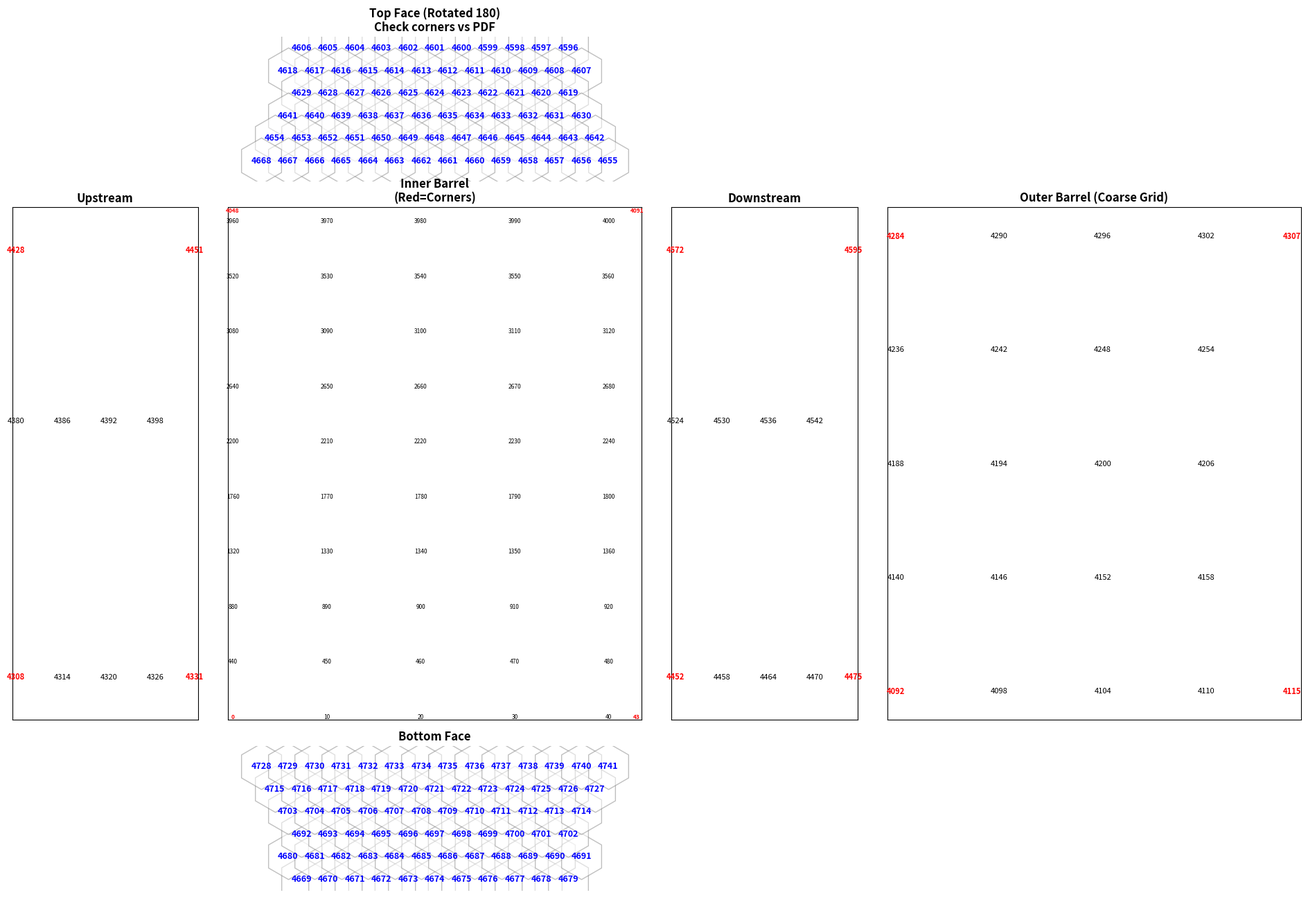

Recreate this plot in Python.
import numpy as np
import matplotlib.pyplot as plt
import matplotlib.gridspec as gridspec

# =========================================================
# 1. GEOMETRY DEFINITIONS (COPIED EXACTLY)
# =========================================================

# --- Inner SiPM face (93x44) ---
# Shape is (93, 44). 
# If origin='lower', Row 0 is bottom, Row 92 is top.
INNER_INDEX_MAP = np.arange(0, 4092, dtype=np.int32).reshape(93, 44)

# --- US and DS faces (6x24) ---
US_INDEX_MAP = np.arange(4308, 4308 + 6*24, dtype=np.int32).reshape(6, 24)
DS_INDEX_MAP = np.arange(4452, 4452 + 6*24, dtype=np.int32).reshape(6, 24)

# --- Outer Face (Coarse + Center) ---
# We will just plot the coarse full map for checking orientation
OUTER_COARSE_FULL_INDEX_MAP = np.arange(4092, 4308, dtype=np.int32).reshape(9, 24)

# --- TOP & BOTTOM HEX DEFINITIONS ---
TOP_ROWS_LIST = [
    np.arange(4596, 4607), # 11
    np.arange(4607, 4619), # 12
    np.arange(4619, 4630), # 11
    np.arange(4630, 4642), # 12
    np.arange(4642, 4655), # 13
    np.arange(4655, 4669), # 14
]
BOTTOM_ROWS_LIST = [
    np.arange(4669, 4680), # 11
    np.arange(4680, 4692), # 12
    np.arange(4692, 4703), # 11
    np.arange(4703, 4715), # 12
    np.arange(4715, 4728), # 13
    np.arange(4728, 4742), # 14
]

# =========================================================
# 2. PLOTTING THE MAP
# =========================================================

def plot_channel_map(savepath="channel_map.png"):
    
    fig = plt.figure(figsize=(24, 16)) 
    
    # Same ratios as your event display
    width_ratios = [45, 100, 45, 100]
    height_ratios = [45, 160, 45]
    
    gs = gridspec.GridSpec(3, 4, 
                           width_ratios=width_ratios, 
                           height_ratios=height_ratios,
                           wspace=0.1, hspace=0.1)

    # --- Helper to plot Rectangular Grids with IDs ---
    def plot_rect_ids(ax, index_map, title, stride_r=1, stride_c=1):
        H, W = index_map.shape
        
        # Plot a light grid background
        ax.imshow(np.zeros_like(index_map), aspect='auto', origin='lower', 
                  cmap="Greys", vmin=0, vmax=1, alpha=0.1)
        
        # origin='lower' means index_map[0,0] is plotted at (x=0, y=0) (Bottom-Left)
        # index_map[H-1, W-1] is Top-Right.
        
        for r in range(H):
            for c in range(W):
                # We plot corners and strided values to avoid clutter
                is_corner = (r == 0 or r == H-1) and (c == 0 or c == W-1)
                is_strided = (r % stride_r == 0) and (c % stride_c == 0)
                
                if is_corner or is_strided:
                    val = index_map[r, c]
                    # Font size depends on density
                    fs = 8 if (H < 20) else 6
                    color = 'red' if is_corner else 'black'
                    weight = 'bold' if is_corner else 'normal'
                    
                    ax.text(c, r, str(val), ha='center', va='center', 
                            fontsize=fs, color=color, fontweight=weight)

        ax.set_title(title, fontsize=12, fontweight='bold')
        ax.set_xlim(-0.5, W-0.5)
        ax.set_ylim(-0.5, H-0.5)
        # Turn off ticks but keep box
        ax.set_xticks([])
        ax.set_yticks([])

    # --- Helper to plot Hex Grids with IDs ---
    def plot_hex_ids(ax, row_list, title, rotate_180=False):
        pitch_y = 7.5
        pitch_x = 7.1
        
        # Calculate limits for auto-scaling
        all_xs = []
        all_ys = []

        for r_idx, ids in enumerate(row_list):
            n_items = len(ids)
            x_start = -(n_items - 1) * pitch_x / 2.0
            
            # Using same Y logic as event display
            y_pos = (r_idx + 0.5) * pitch_y 
            
            for c_idx, pmt_id in enumerate(ids):
                x = x_start + c_idx * pitch_x
                y = y_pos
                
                if rotate_180:
                    x = -x
                    y = -y 
                
                all_xs.append(x)
                all_ys.append(y)

                # Plot Hexagon Outline
                ax.scatter(x, y, s=2300, c='white', marker='h', edgecolors='gray', alpha=0.5)
                # Plot ID
                ax.text(x, y, str(pmt_id), ha='center', va='center', 
                        fontsize=9, color='blue', fontweight='bold')

        ax.set_title(title, fontsize=12, fontweight='bold')
        
        # Hardcoded limits from previous script to match alignment
        limit_x = 55
        limit_y_min = 0 if not rotate_180 else -48
        limit_y_max = 48 if not rotate_180 else 0
        
        ax.set_xlim(-limit_x, limit_x)
        ax.set_ylim(limit_y_min, limit_y_max)
        ax.axis('off')

    # --- EXECUTE PLOTS ---

    # 1. Top (Rotated)
    ax_top = plt.subplot(gs[0, 1])
    plot_hex_ids(ax_top, TOP_ROWS_LIST, "Top Face (Rotated 180)\nCheck corners vs PDF", rotate_180=True)

    # 2. US (Left)
    ax_us = plt.subplot(gs[1, 0])
    # Stride corners + middle
    plot_rect_ids(ax_us, US_INDEX_MAP, "Upstream", stride_r=3, stride_c=6)

    # 3. Inner (Center)
    ax_inner = plt.subplot(gs[1, 1])
    # Inner is huge (93x44). We only plot corners and sparse grid (every 10th).
    plot_rect_ids(ax_inner, INNER_INDEX_MAP, "Inner Barrel\n(Red=Corners)", stride_r=10, stride_c=10)

    # 4. DS (Right)
    ax_ds = plt.subplot(gs[1, 2])
    plot_rect_ids(ax_ds, DS_INDEX_MAP, "Downstream", stride_r=3, stride_c=6)

    # 5. Outer (Far Right)
    ax_outer = plt.subplot(gs[1, 3])
    plot_rect_ids(ax_outer, OUTER_COARSE_FULL_INDEX_MAP, "Outer Barrel (Coarse Grid)", stride_r=2, stride_c=6)

    # 6. Bottom (Normal)
    ax_bot = plt.subplot(gs[2, 1])
    plot_hex_ids(ax_bot, BOTTOM_ROWS_LIST, "Bottom Face", rotate_180=False)

    plt.tight_layout()
    print(f"Saving channel map to {savepath}...")
    plt.savefig(savepath, dpi=150)
    plt.close()
    print("Done.")

if __name__ == "__main__":
    plot_channel_map()
